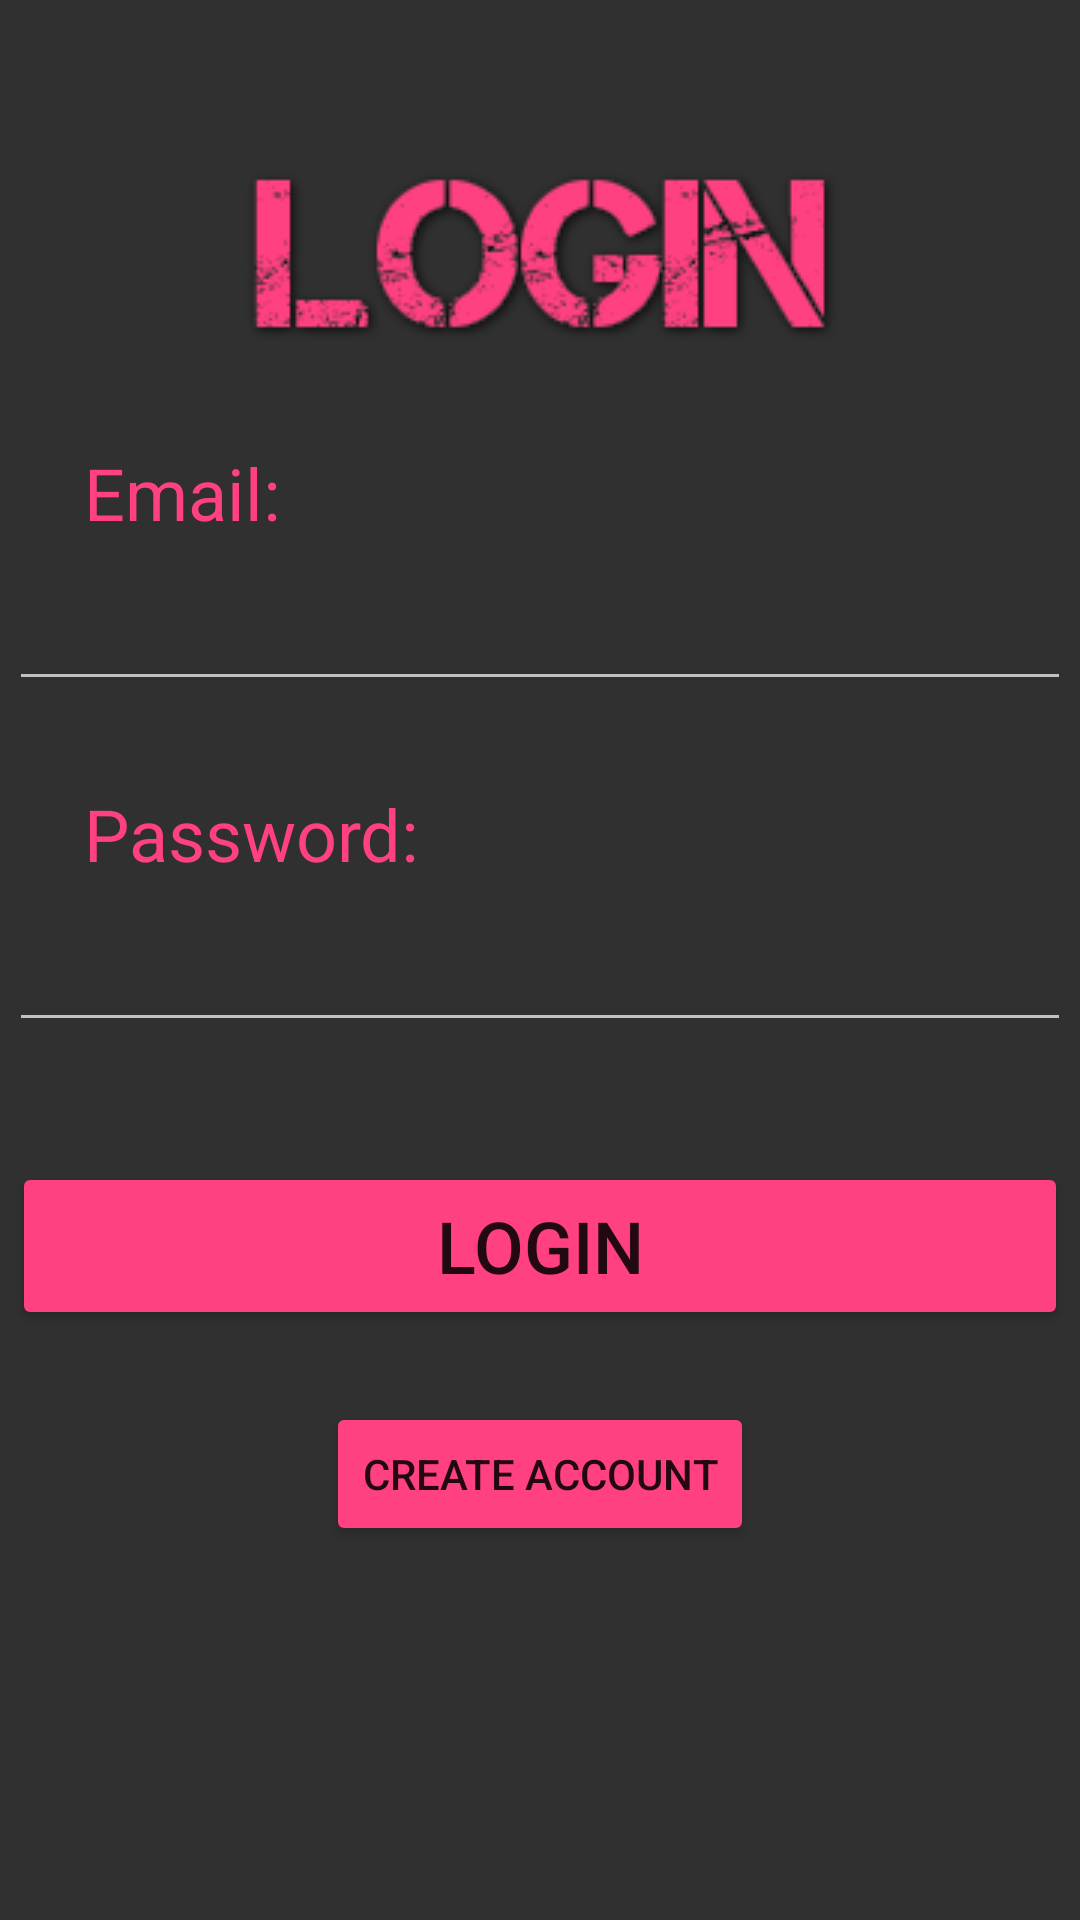

Reconstruct the res/layout file that produces this screen, plus the resources it refers to.
<!-- AndroidManifest.xml: application theme AppTheme -->
<!-- res/layout/activity_login.xml -->
<?xml version="1.0" encoding="utf-8"?>
<android.support.constraint.ConstraintLayout xmlns:android="http://schemas.android.com/apk/res/android"
    xmlns:app="http://schemas.android.com/apk/res-auto"
    xmlns:tools="http://schemas.android.com/tools"
    android:layout_width="match_parent"
    android:layout_height="match_parent"
    tools:context=".LoginActivity">

    <ImageView
        android:id="@+id/imageView2"
        android:layout_width="wrap_content"
        android:layout_height="wrap_content"
        android:layout_marginTop="48dp"
        app:layout_constraintEnd_toEndOf="parent"
        app:layout_constraintHorizontal_bias="0.502"
        app:layout_constraintStart_toStartOf="parent"
        app:layout_constraintTop_toTopOf="parent"
        app:srcCompat="@drawable/login_text" />

    <TextView
        android:id="@+id/emailText"
        android:layout_width="wrap_content"
        android:layout_height="wrap_content"
        android:layout_marginStart="28dp"
        android:layout_marginTop="148dp"
        android:text="Email:"
        android:textColor="@color/colorAccent"
        android:textSize="24sp"
        app:layout_constraintStart_toStartOf="parent"
        app:layout_constraintTop_toTopOf="parent" />

    <TextView
        android:id="@+id/passwordText"
        android:layout_width="wrap_content"
        android:layout_height="wrap_content"
        android:layout_marginStart="28dp"
        android:layout_marginTop="28dp"
        android:text="Password:"
        android:textColor="@color/colorAccent"
        android:textSize="24sp"
        app:layout_constraintStart_toStartOf="parent"
        app:layout_constraintTop_toBottomOf="@+id/txtEmail" />

    <EditText
        android:id="@+id/txtEmail"
        android:layout_width="354dp"
        android:layout_height="wrap_content"
        android:layout_marginTop="12dp"
        android:ems="10"
        android:inputType="textEmailAddress"
        android:textColor="@color/colorAccent"
        app:layout_constraintEnd_toEndOf="parent"
        app:layout_constraintHorizontal_bias="0.5"
        app:layout_constraintStart_toStartOf="parent"
        app:layout_constraintTop_toBottomOf="@+id/emailText" />

    <EditText
        android:id="@+id/txtEmail3"
        android:layout_width="354dp"
        android:layout_height="wrap_content"
        android:layout_marginTop="12dp"
        android:ems="10"
        android:inputType="textPassword"
        android:textColor="@color/colorAccent"
        app:layout_constraintEnd_toEndOf="parent"
        app:layout_constraintStart_toStartOf="parent"
        app:layout_constraintTop_toBottomOf="@+id/passwordText" />

    <Button
        android:id="@+id/button"
        style="@style/Widget.AppCompat.Button.Colored"
        android:layout_width="352dp"
        android:layout_height="56dp"
        android:layout_marginTop="40dp"
        android:onClick="loginButtonOnClick"
        android:text="Login"
        android:textSize="24sp"
        app:layout_constraintEnd_toEndOf="parent"
        app:layout_constraintStart_toStartOf="parent"
        app:layout_constraintTop_toBottomOf="@+id/txtEmail3" />

    <Button
        android:id="@+id/button2"
        style="@style/Widget.AppCompat.Button.Colored"
        android:layout_width="wrap_content"
        android:layout_height="wrap_content"
        android:layout_marginTop="24dp"
        android:onClick="createAccountButtonOnClick"
        android:text="Create Account"
        app:layout_constraintEnd_toEndOf="parent"
        app:layout_constraintHorizontal_bias="0.5"
        app:layout_constraintStart_toStartOf="parent"
        app:layout_constraintTop_toBottomOf="@+id/button" />
</android.support.constraint.ConstraintLayout>
<!-- resources referenced by this layout -->
<resources>
  <color name="colorAccent">#ff4081</color>
  <!-- drawable login_text: png bitmap (drawable, 8703 bytes) -->
  <style name="AppTheme" parent="Theme.AppCompat.NoActionBar">
          
          <item name="colorPrimary">@color/colorPrimary</item>
          <item name="colorPrimaryDark">@color/colorPrimaryDark</item>
          <item name="colorAccent">@color/colorAccent</item>
      </style>
  <color name="colorPrimary">#3F51B5</color>
  <color name="colorPrimaryDark">#303030</color>
</resources>
